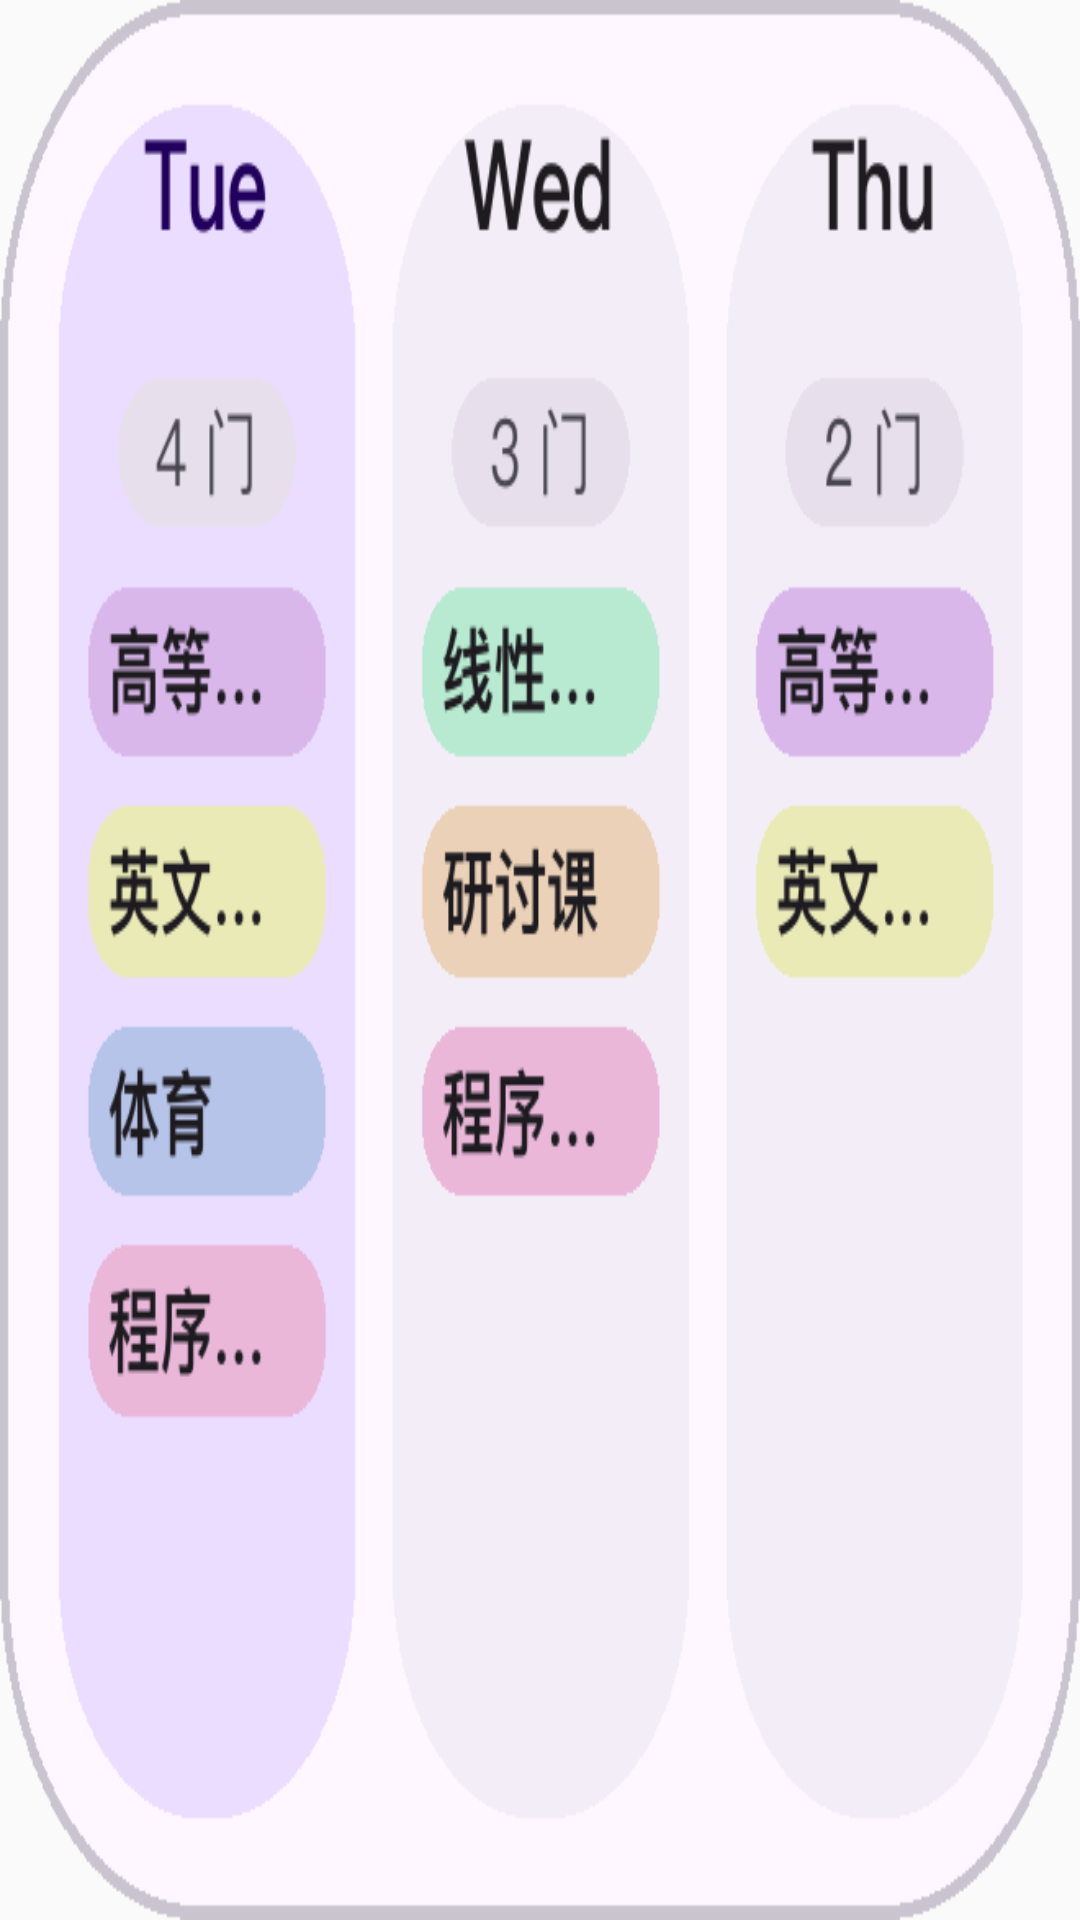

Layout XML and referenced resources for this Android screen:
<!-- AndroidManifest.xml: application theme Theme.Sleepy -->
<!-- res/layout/widget_preview_weeklist_small.xml -->
<?xml version="1.0" encoding="utf-8"?>
<ImageView xmlns:android="http://schemas.android.com/apk/res/android"
    android:layout_width="match_parent"
    android:layout_height="match_parent"
    android:scaleType="fitXY"
    android:adjustViewBounds="false"
    android:src="@drawable/widget_preview_weeklist_small"
    android:contentDescription="@string/widget_week_list_small_label" />
<!-- resources referenced by this layout -->
<resources>
  <!-- drawable widget_preview_weeklist_small: png bitmap (drawable, 5259 bytes) -->
  <string name="widget_week_list_small_label">本周课表（列表） · 小</string>
  <style name="Theme.Sleepy" parent="NightAdjusted.Theme.Sleepy" />
  <style name="NightAdjusted.Theme.Sleepy" parent="android:Theme.Material.Light.NoActionBar">
          <item name="android:statusBarColor">@android:color/transparent</item>
          <item name="android:navigationBarColor">@android:color/transparent</item>
      </style>
</resources>
